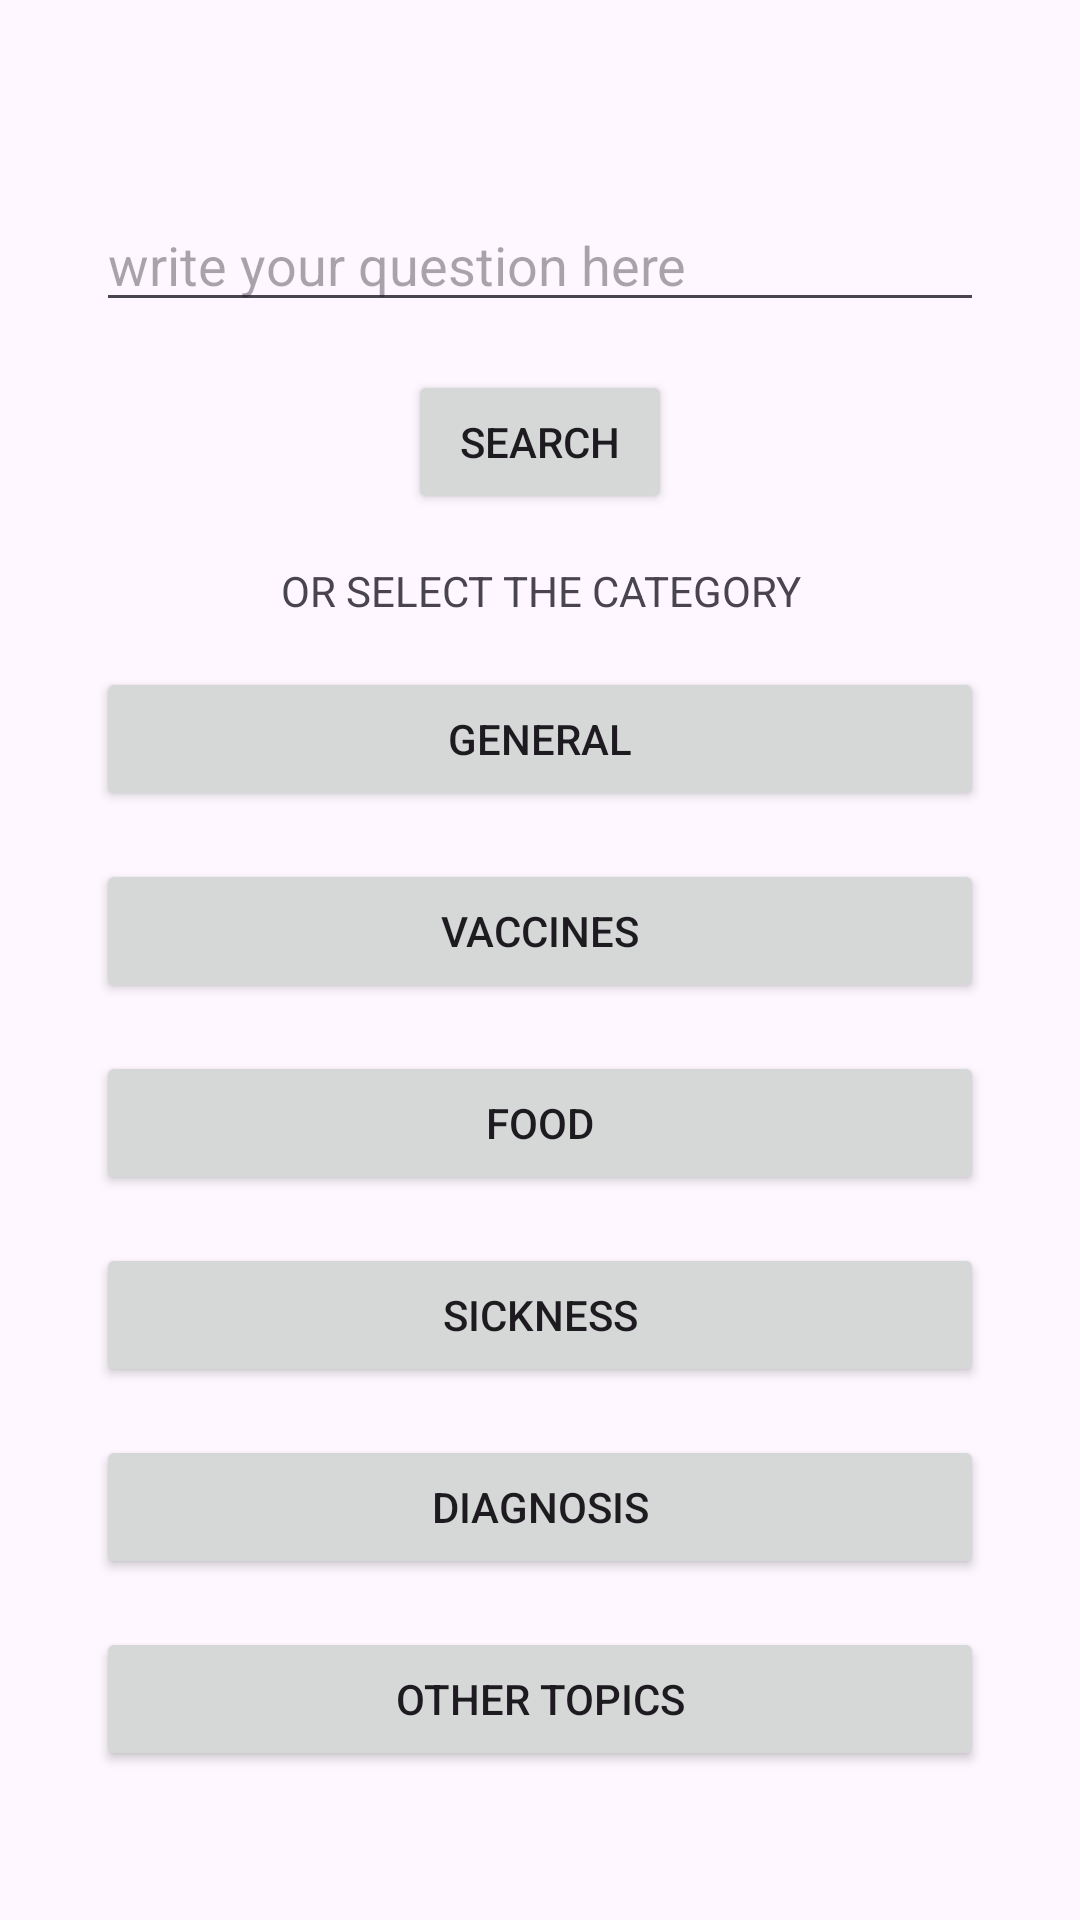

The Android layout XML behind this screen, and the referenced resources:
<!-- AndroidManifest.xml: application theme Theme.DogSitterFinder -->
<!-- res/layout/activity_chatbot.xml -->
<?xml version="1.0" encoding="utf-8"?>
<androidx.constraintlayout.widget.ConstraintLayout xmlns:android="http://schemas.android.com/apk/res/android"
    xmlns:app="http://schemas.android.com/apk/res-auto"
    xmlns:tools="http://schemas.android.com/tools"
    android:layout_width="match_parent"
    android:layout_height="match_parent"
    tools:context=".ChatbotActivity">

    <LinearLayout
        android:layout_width="0dp"
        android:layout_height="wrap_content"
        android:layout_marginStart="32dp"
        android:layout_marginEnd="32dp"
        android:orientation="vertical"
        app:layout_constraintBottom_toBottomOf="parent"
        app:layout_constraintEnd_toEndOf="parent"
        app:layout_constraintStart_toStartOf="parent"
        app:layout_constraintTop_toTopOf="parent">

        <EditText
            android:id="@+id/query"
            android:layout_width="match_parent"
            android:layout_height="wrap_content"
            android:layout_marginTop="16dp"
            android:ems="10"
            android:hint="write your question here"
            android:inputType="text" />

        <Button
            android:id="@+id/search"
            android:layout_width="wrap_content"
            android:layout_height="wrap_content"
            android:layout_gravity="center_horizontal"
            android:layout_marginTop="16dp"
            android:text="SEARCH" />

        <TextView
            android:id="@+id/textView14"
            android:layout_width="match_parent"
            android:layout_height="wrap_content"
            android:layout_gravity="center_horizontal"
            android:layout_marginTop="16dp"
            android:gravity="center_horizontal"
            android:text="OR SELECT THE CATEGORY" />

        <Button
            android:id="@+id/general"
            android:layout_width="match_parent"
            android:layout_height="wrap_content"
            android:layout_marginTop="16dp"
            android:text="General" />

        <Button
            android:id="@+id/vaccines"
            android:layout_width="match_parent"
            android:layout_height="wrap_content"
            android:layout_marginTop="16dp"
            android:text="Vaccines" />

        <Button
            android:id="@+id/food"
            android:layout_width="match_parent"
            android:layout_height="wrap_content"
            android:layout_marginTop="16dp"
            android:text="Food" />

        <Button
            android:id="@+id/sickness"
            android:layout_width="match_parent"
            android:layout_height="wrap_content"
            android:layout_marginTop="16dp"
            android:text="Sickness" />

        <Button
            android:id="@+id/dia"
            android:layout_width="match_parent"
            android:layout_height="wrap_content"
            android:layout_marginTop="16dp"
            android:text="Diagnosis" />

        <Button
            android:id="@+id/othertopics"
            android:layout_width="match_parent"
            android:layout_height="wrap_content"
            android:layout_marginTop="16dp"
            android:text="Other Topics" />

    </LinearLayout>

</androidx.constraintlayout.widget.ConstraintLayout>
<!-- resources referenced by this layout -->
<resources>
  <style name="Theme.DogSitterFinder" parent="Base.Theme.DogSitterFinder" />
  <style name="Base.Theme.DogSitterFinder" parent="Theme.Material3.DayNight.NoActionBar">
          
           <item name="colorPrimary">@color/theme_color</item>
      </style>
  <color name="theme_color">#b56f40</color>
</resources>
